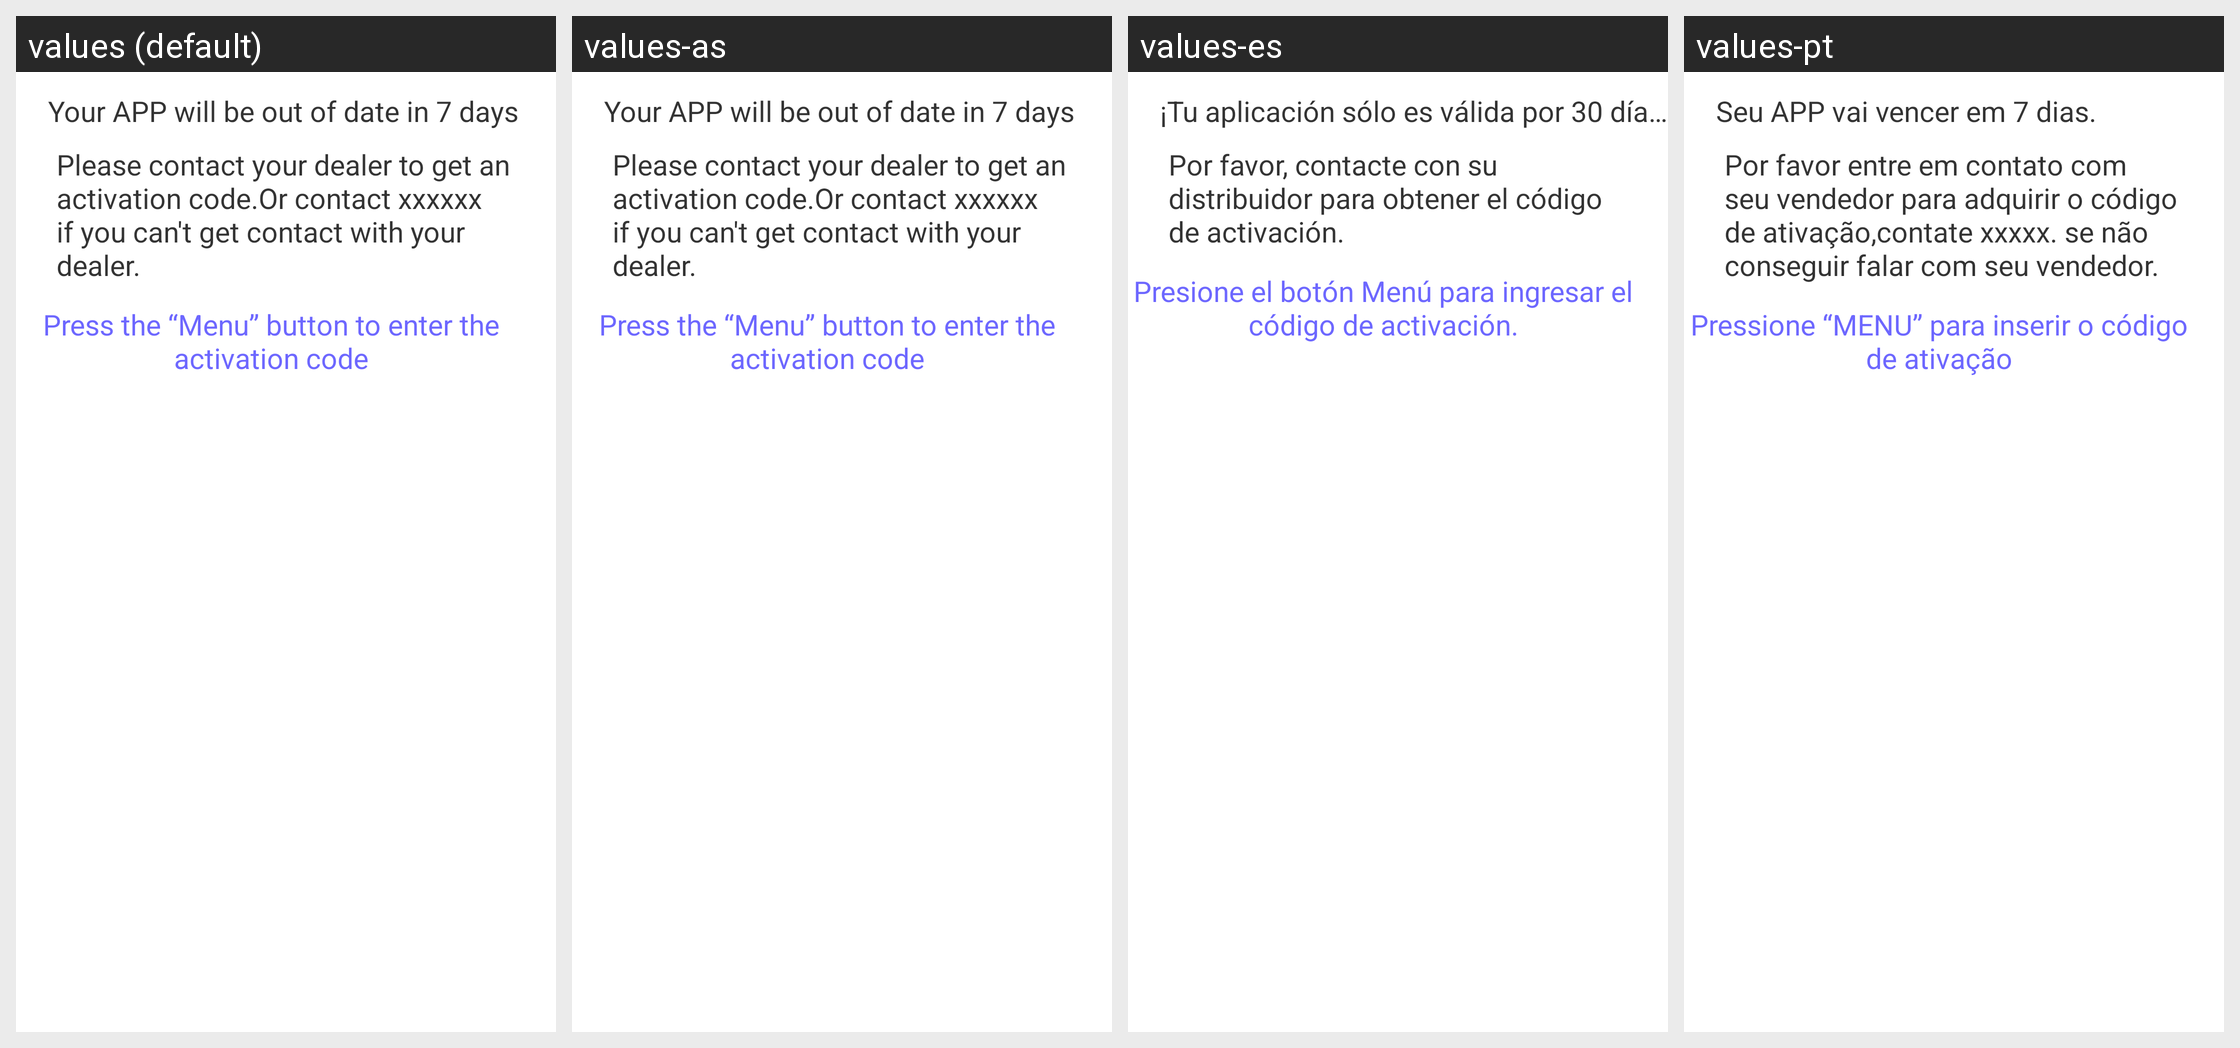

The Android screen above is rendered under several locales of the same app. Produce the string resources it draws, with the default and per-locale values.
Android screen res/layout/dialog_bottom_info_luna.xml rendered under 4 locales, left to right: values (default), values-as, values-es, values-pt. Device: Nexus 5 (rendered at 1080×1920; each locale shown at half size, 540×960, under a caption strip naming it); theme AppTheme.
Strings drawn on this screen, with the default value and each locale's value (text and hints the layout hard-codes, and strings that could not be matched under every locale, appear in the picture but are not listed):

app_out_date_hint
  values: Your APP will be out of date in 7 days
  values-as: Your APP will be out of date in 7 days  [not translated; the default value is used]
  values-es: ¡Tu aplicación sólo es válida por 30 días!
  values-pt: Seu APP vai vencer em 7 dias.

get_active_code_hint
  values: Please contact your dealer to get an activation code.Or contact xxxxxx if you can't get contact with your dealer.
  values-as: Please contact your dealer to get an activation code.Or contact xxxxxx if you can't get contact with your dealer.  [not translated; the default value is used]
  values-es: Por favor, contacte con su distribuidor para obtener el código de activación.
  values-pt: Por favor entre em contato com seu vendedor para adquirir o código de ativação,contate xxxxx. se não conseguir falar com seu vendedor.

press_menu_new
  values: Press the “Menu” button to enter the activation code
  values-as: Press the “Menu” button to enter the activation code  [not translated; the default value is used]
  values-es: Presione el botón Menú para ingresar el código de activación.
  values-pt: Pressione “MENU” para inserir o código de ativação
